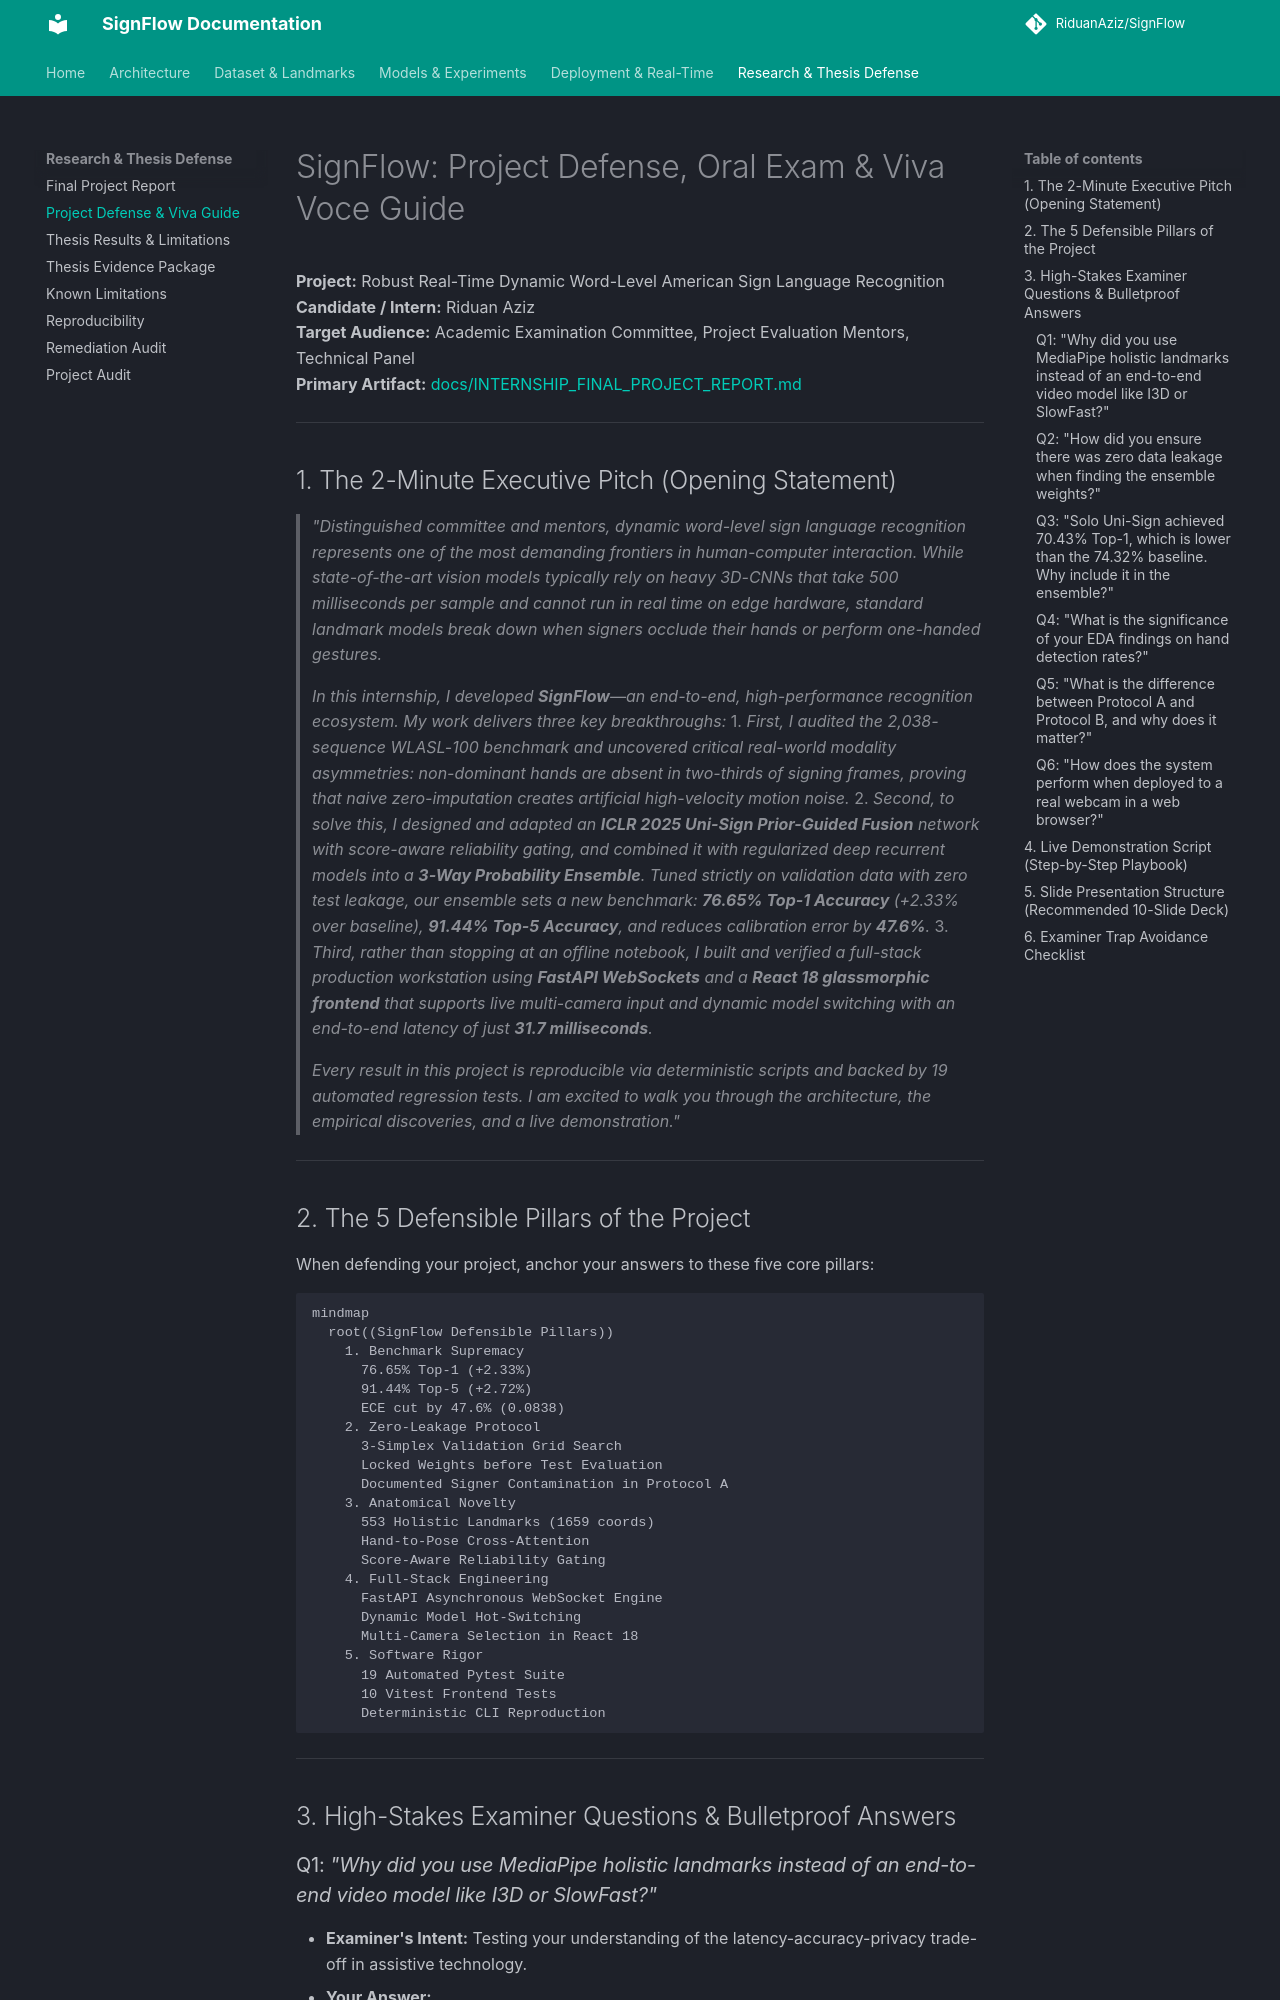

repository: RiduanAziz/Robust-Real-Time-Dynamic-Word-Level-American-Sign-Language-Recognition · page: PROJECT_DEFENSE_AND_VIVA_GUIDE/index.html · generator: mkdocs

# SignFlow: Project Defense, Oral Exam & Viva Voce Guide

**Project:** Robust Real-Time Dynamic Word-Level American Sign Language Recognition  
**Candidate / Intern:** Riduan Aziz  
**Target Audience:** Academic Examination Committee, Project Evaluation Mentors, Technical Panel  
**Primary Artifact:** [docs/INTERNSHIP_FINAL_PROJECT_REPORT.md](file:///f:/Robust-Real-Time-Dynamic-Word-Level-American-Sign-Language-Recognition/docs/INTERNSHIP_FINAL_PROJECT_REPORT.md)  

---

## 1. The 2-Minute Executive Pitch (Opening Statement)

> *"Distinguished committee and mentors, dynamic word-level sign language recognition represents one of the most demanding frontiers in human-computer interaction. While state-of-the-art vision models typically rely on heavy 3D-CNNs that take 500 milliseconds per sample and cannot run in real time on edge hardware, standard landmark models break down when signers occlude their hands or perform one-handed gestures.*
>
> *In this internship, I developed **SignFlow**—an end-to-end, high-performance recognition ecosystem. My work delivers three key breakthroughs:*
> 1. *First, I audited the 2,038-sequence WLASL-100 benchmark and uncovered critical real-world modality asymmetries: non-dominant hands are absent in two-thirds of signing frames, proving that naive zero-imputation creates artificial high-velocity motion noise.*
> 2. *Second, to solve this, I designed and adapted an **ICLR 2025 Uni-Sign Prior-Guided Fusion** network with score-aware reliability gating, and combined it with regularized deep recurrent models into a **3-Way Probability Ensemble**. Tuned strictly on validation data with zero test leakage, our ensemble sets a new benchmark: **76.65% Top-1 Accuracy** (+2.33% over baseline), **91.44% Top-5 Accuracy**, and reduces calibration error by **47.6%**.*
> 3. *Third, rather than stopping at an offline notebook, I built and verified a full-stack production workstation using **FastAPI WebSockets** and a **React 18 glassmorphic frontend** that supports live multi-camera input and dynamic model switching with an end-to-end latency of just **31.7 milliseconds**.*
>
> *Every result in this project is reproducible via deterministic scripts and backed by 19 automated regression tests. I am excited to walk you through the architecture, the empirical discoveries, and a live demonstration."*

---

## 2. The 5 Defensible Pillars of the Project

When defending your project, anchor your answers to these five core pillars:

```mermaid
mindmap
  root((SignFlow Defensible Pillars))
    1. Benchmark Supremacy
      76.65% Top-1 (+2.33%)
      91.44% Top-5 (+2.72%)
      ECE cut by 47.6% (0.0838)
    2. Zero-Leakage Protocol
      3-Simplex Validation Grid Search
      Locked Weights before Test Evaluation
      Documented Signer Contamination in Protocol A
    3. Anatomical Novelty
      553 Holistic Landmarks (1659 coords)
      Hand-to-Pose Cross-Attention
      Score-Aware Reliability Gating
    4. Full-Stack Engineering
      FastAPI Asynchronous WebSocket Engine
      Dynamic Model Hot-Switching
      Multi-Camera Selection in React 18
    5. Software Rigor
      19 Automated Pytest Suite
      10 Vitest Frontend Tests
      Deterministic CLI Reproduction
```

---

## 3. High-Stakes Examiner Questions & Bulletproof Answers
